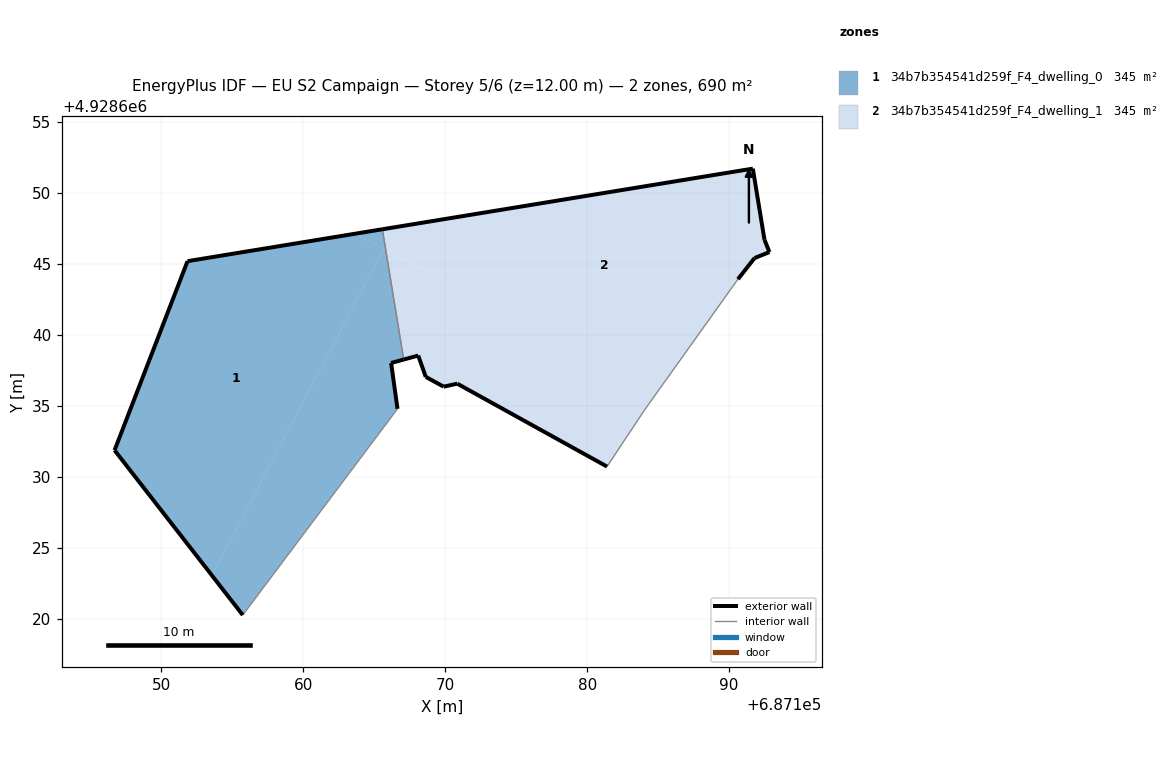
=== STOREY PLAN SPEC (per zone: floor XY polygon, exterior-wall plan segments, windows/doors) ===
zone 1: 34b7b354541d259f_F4_dwelling_0  (345.2 m²)
  floor: (687153.57, 4928623.05) (687165.66, 4928646.06) (687163.64, 4928647.12) (687151.85, 4928645.20) (687146.71, 4928631.88)
  floor: (687155.74, 4928620.26) (687166.64, 4928634.79) (687166.19, 4928638.03) (687167.08, 4928638.27) (687165.81, 4928645.98) (687165.66, 4928646.06) (687153.57, 4928623.05)
  floor: (687165.81, 4928645.98) (687165.58, 4928647.44) (687163.64, 4928647.12)
  exterior wall: (687167.08, 4928638.27) – (687166.19, 4928638.03)  [0.9 m]
  exterior wall: (687166.19, 4928638.03) – (687166.64, 4928634.79)  [3.3 m]
  exterior wall: (687155.74, 4928620.26) – (687146.71, 4928631.88)  [14.7 m]
  exterior wall: (687146.71, 4928631.88) – (687151.85, 4928645.20)  [14.3 m]
  exterior wall: (687151.85, 4928645.20) – (687165.57, 4928647.44)  [13.9 m]
  interior walls: 2
zone 2: 34b7b354541d259f_F4_dwelling_1  (345.2 m²)
  floor: (687181.40, 4928630.72) (687184.06, 4928634.73) (687184.93, 4928635.95) (687165.81, 4928645.98) (687167.08, 4928638.27) (687168.10, 4928638.54) (687168.63, 4928637.04) (687169.89, 4928636.36) (687170.85, 4928636.57)
  floor: (687184.93, 4928635.95) (687190.62, 4928643.92) (687191.79, 4928645.41) (687192.84, 4928645.83) (687192.49, 4928646.70) (687191.67, 4928651.71) (687165.58, 4928647.44) (687165.81, 4928645.98)
  exterior wall: (687192.84, 4928645.83) – (687191.79, 4928645.41)  [1.1 m]
  exterior wall: (687191.79, 4928645.41) – (687190.62, 4928643.92)  [1.9 m]
  exterior wall: (687181.40, 4928630.72) – (687170.85, 4928636.57)  [12.1 m]
  exterior wall: (687170.85, 4928636.57) – (687169.89, 4928636.36)  [1.0 m]
  exterior wall: (687169.89, 4928636.36) – (687168.63, 4928637.04)  [1.4 m]
  exterior wall: (687168.63, 4928637.04) – (687168.10, 4928638.54)  [1.6 m]
  exterior wall: (687168.10, 4928638.54) – (687167.08, 4928638.27)  [1.1 m]
  exterior wall: (687165.57, 4928647.44) – (687191.67, 4928651.71)  [26.4 m]
  exterior wall: (687191.67, 4928651.71) – (687192.49, 4928646.70)  [5.1 m]
  exterior wall: (687192.49, 4928646.70) – (687192.84, 4928645.83)  [0.9 m]
  interior walls: 3

=== DERIVED (storey summary) ===
Building: EU S2 Campaign
Storey: 5 of 6  (floor level z = 12.00 m)
Storey gross floor area: 690.4 m²
Zones on this storey: 2
  - 34b7b354541d259f_F4_dwelling_0: floor 345.2 m²; exterior wall 47.1 m (141.2 m²); WWR 0.0%
  - 34b7b354541d259f_F4_dwelling_1: floor 345.2 m²; exterior wall 52.6 m (157.8 m²); WWR 0.0%
Zone adjacency (shared interzone walls):
  - 34b7b354541d259f_F4_dwelling_0 ↔ 34b7b354541d259f_F4_dwelling_1